Run: headless pygame with SDL's dummy video driver; simulated clock (each Clock.tick advances the game by its frame time, no real sleeping); random seed 0; keys injected as events and as key.get_pressed() state; no mouse input.
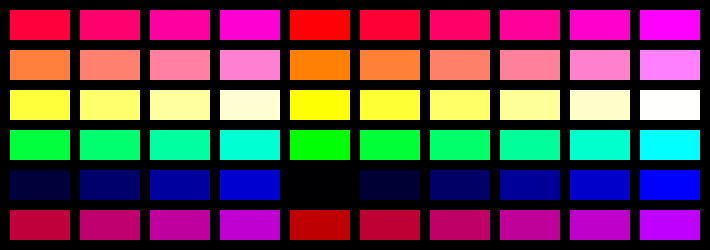
Frame 1 of 4 · flips 1–60 · no input
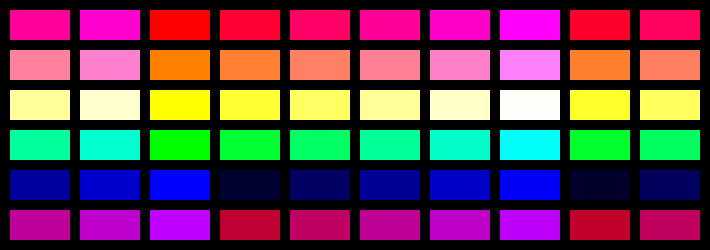
Frame 2 of 4 · flips 61–180 · tapped SPACE, RETURN · held RIGHT (→), D
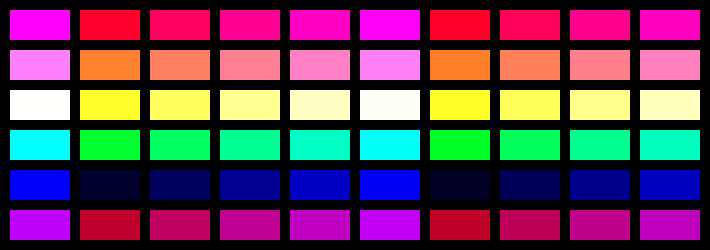
Frame 3 of 4 · flips 181–300 · held DOWN (↓), S
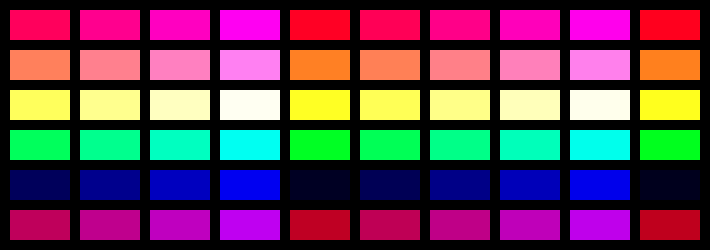
Frame 4 of 4 · flips 301–420 · held LEFT (←), A, UP (↑), W

The pygame program that drew these frames:

# Importing the library 
import pygame 
import sys
import random
import math
  
# Initializing Pygame 
pygame.init() 
fps=30
fpsclock=pygame.time.Clock()
done = False
pygame.display.set_caption('Colors')

# Initializing surface 
surface = pygame.display.set_mode((710,250)) 

# Initialing Color 
red    = [255,0,0,255]
orange = [255,128,0,255]
yellow = [255,255,0,255]
green  = [0,255,0,255]
blue   = [0,0,255,255]
violet = [191,0,255,255] 

def make_bricks(height, color, number):
    left = 10
    for x in number:
        if x == 1:
            pygame.draw.rect(surface, color, pygame.Rect(left, height, 60, 30))
            color[2] = (color[2] + 50) % 256
        else:
            pygame.draw.rect(surface, (0,0,0), pygame.Rect(left, height, 60, 30))
        left += 70

while not done:  
    # Drawing Bricks 
    brick_pos_y = [10,50,90,130,170,210]
    
    colorArrays = [[1,1,1,1,1,1,1,1,1,1],[1,1,1,1,1,1,1,1,1,1],[1,1,1,1,1,1,1,1,1,1],[1,1,1,1,1,1,1,1,1,1],[1,1,1,1,1,1,1,1,1,1],[1,1,1,1,1,1,1,1,1,1]]
    red_array    = colorArrays[0]
    orange_array = colorArrays[1]
    yellow_array = colorArrays[2]
    green_array  = colorArrays[3]
    blue_array   = colorArrays[4]
    violet_array = colorArrays[5]

    make_bricks(brick_pos_y[0], red, red_array)
    make_bricks(brick_pos_y[1], orange, orange_array)
    make_bricks(brick_pos_y[2], yellow, yellow_array)
    make_bricks(brick_pos_y[3], green, green_array)
    make_bricks(brick_pos_y[4], blue, blue_array)
    make_bricks(brick_pos_y[5], violet, violet_array)
    
    # draw and quit
    key_input = pygame.key.get_pressed()
    for event in pygame.event.get():
        if event.type == pygame.QUIT:
            done = True

    pygame.display.flip() 
    fpsclock.tick(fps)
